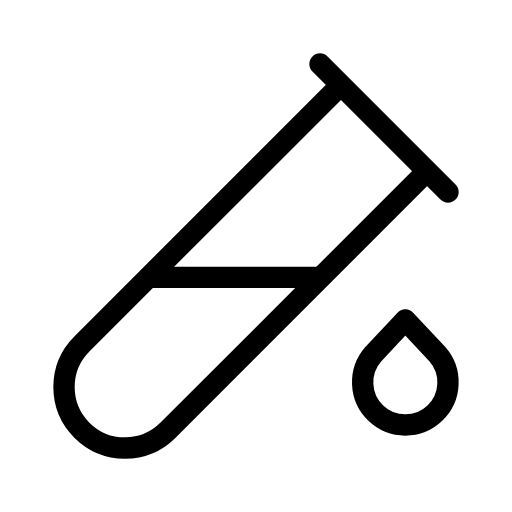
t = 0.00 s
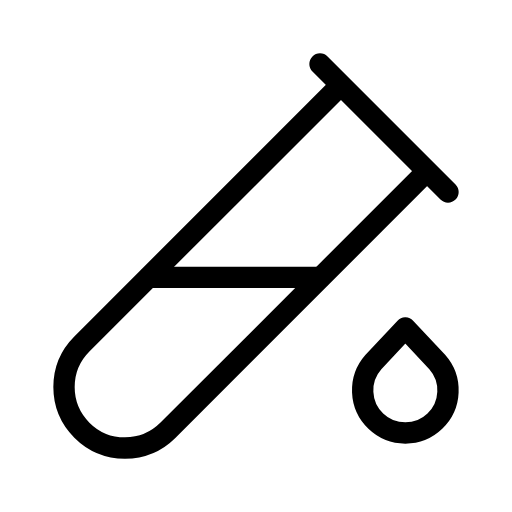
t = 0.33 s
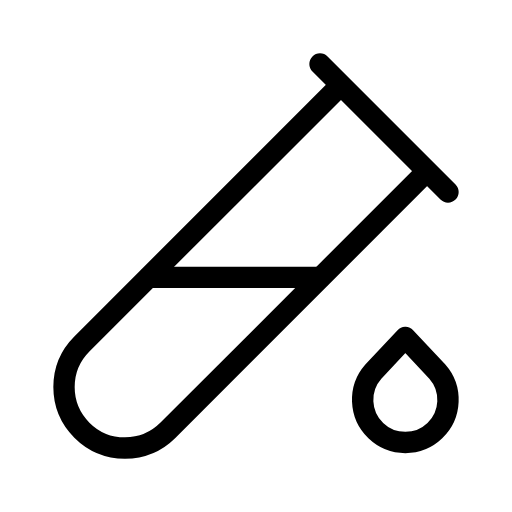
t = 0.72 s
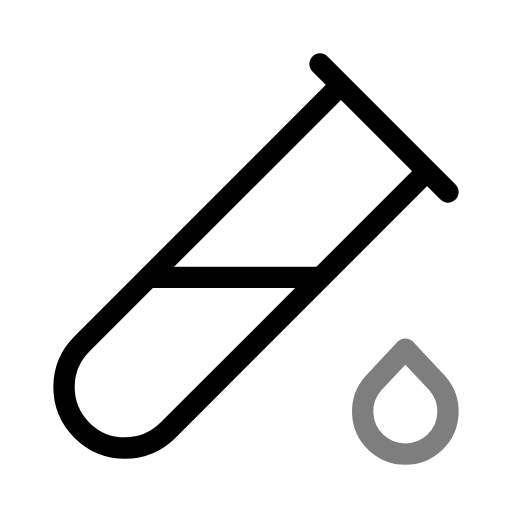
t = 1.20 s
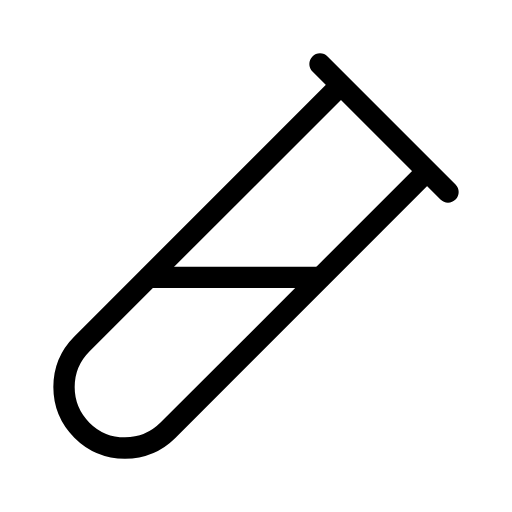
t = 1.56 s
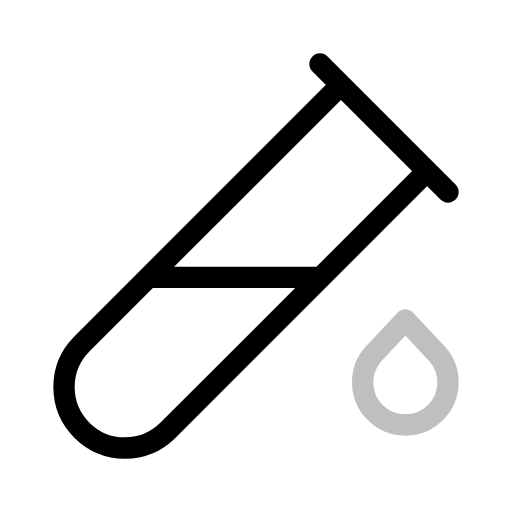
t = 2.04 s

The animated SVG that drew these frames (rendered in a browser with its animation timeline set to each time). Animation: 2 SMIL elements (animate=1,animateTransform=1); one cycle of 2.40 s, repeats indefinitely.

<svg xmlns="http://www.w3.org/2000/svg" width="24" height="24" viewBox="0 0 24 24" fill="none" stroke="currentColor"
     stroke-width="1" stroke-linecap="round" stroke-linejoin="round"
     class="icon icon-tabler icons-tabler-animated icon-tabler-test-pipe">
    <path stroke="none" d="M0 0h24v24H0z" fill="none"/>
    <path d="M20 8.04l-12.122 12.124a2.857 2.857 0 1 1 -4.041 -4.04l12.122 -12.124"/>
    <path d="M7 13h8"/>
    <path d="M15 3l6 6"/>
    <g>
        <animate attributeName="opacity" values="1;1;0;0;1" keyTimes="0;0.4;0.6;0.8;1" dur="2.4s" repeatCount="indefinite"/>
        <g>
            <animateTransform attributeName="transform" type="translate" values="0 0;0 1.5;0 1.5;0 0;0 0" keyTimes="0;0.55;0.75;0.8;1" dur="2.4s" repeatCount="indefinite"/>
            <path d="M19 15l1.5 1.6a2 2 0 1 1 -3 0l1.5 -1.6"/>
        </g>
    </g>
</svg>
